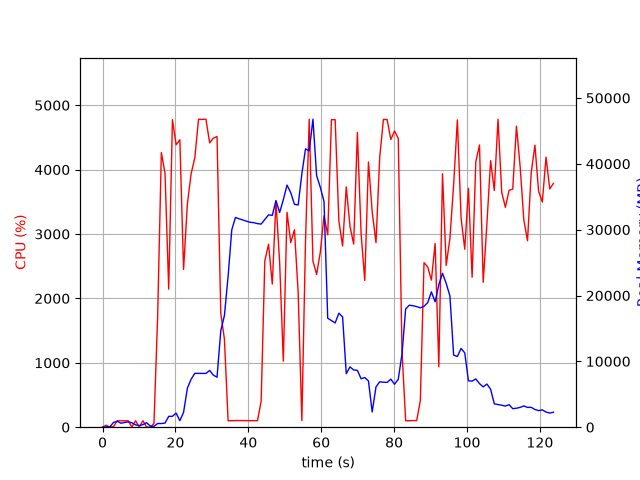

The table this chart was drawn from, first rows:
elapsed_time, nproc, cpu, mem_real, mem_virtual
3.9577484130859375e-05, 1, 0.0, 7.926, 3185
1.006, 2, 29.8, 48.09, 160.6
2.014, 2, 2.0, 53.16, 165.4
3.022, 4, 9.9, 727.7, 2316
4.029, 6, 100.4, 893, 3242
5.035, 3, 99.3, 606.4, 1931
6.043, 3, 99.2, 714.5, 2027
7.051, 3, 100.2, 811.7, 2139
8.059, 5, 2.0, 672.2, 2495
9.066, 3, 100.2, 355.9, 1587
10.07, 3, 2.0, 248.3, 1491
11.08, 3, 100.2, 394.2, 1635
12.09, 5, 3.0, 679.9, 2491
13.1, 3, 1.0, 182.9, 1449
14.1, 1, 58.5, 135.2, 934.7
15.11, 1, 1710, 557.6, 4731
16.13, 1, 4265, 554.6, 4753
17.14, 1, 3944, 628.8, 4783
18.16, 1, 2144, 1652, 6619
19.17, 1, 4776, 1652, 6619
20.19, 1, 4386, 2144, 8163
21.21, 1, 4464, 992.3, 8163
22.23, 1, 2450, 2254, 8703
23.28, 1, 3469, 5925, 12585
24.29, 1, 3935, 7285, 18229
25.32, 1, 4184, 8182, 18229
26.34, 1, 4782, 8172, 18229
27.35, 1, 4780, 8171, 18229
28.37, 1, 4783, 8171, 18229
29.39, 1, 4415, 8613, 18229
30.39, 1, 4489, 7912, 18229
31.41, 1, 4514, 7591, 19714
32.43, 1, 1775, 14628, 32025
33.44, 1, 1365, 16966, 52505
34.45, 1, 99.3, 22930, 52505
35.46, 1, 101.2, 29982, 52505
36.47, 1, 103.2, 31852, 52505
37.47, 1, 103.3, 31648, 52505
38.48, 1, 103.3, 31472, 52505
39.49, 1, 102.3, 31288, 52505
40.49, 1, 101.3, 31120, 52505
41.5, 1, 101.3, 31060, 52505
42.51, 1, 101.2, 30918, 52505
43.51, 1, 403.2, 30844, 52505
44.53, 1, 2584, 31543, 52505
45.55, 1, 2840, 32251, 52505
46.57, 1, 2223, 32171, 52505
47.58, 1, 3508, 34422, 52505
48.59, 1, 2561, 32605, 52505
49.6, 1, 1025, 34546, 77081
50.61, 1, 3338, 36769, 77081
51.64, 1, 2868, 35629, 77081
52.65, 1, 3067, 33848, 77081
53.67, 1, 2087, 33748, 77081
54.68, 1, 102.2, 38484, 77081
55.69, 1, 2905, 42267, 77081
56.71, 1, 4783, 41970, 77081
57.73, 1, 2578, 46775, 77921
58.74, 1, 2372, 38206, 77921
59.76, 1, 2721, 36423, 77921
... 63 more rows
